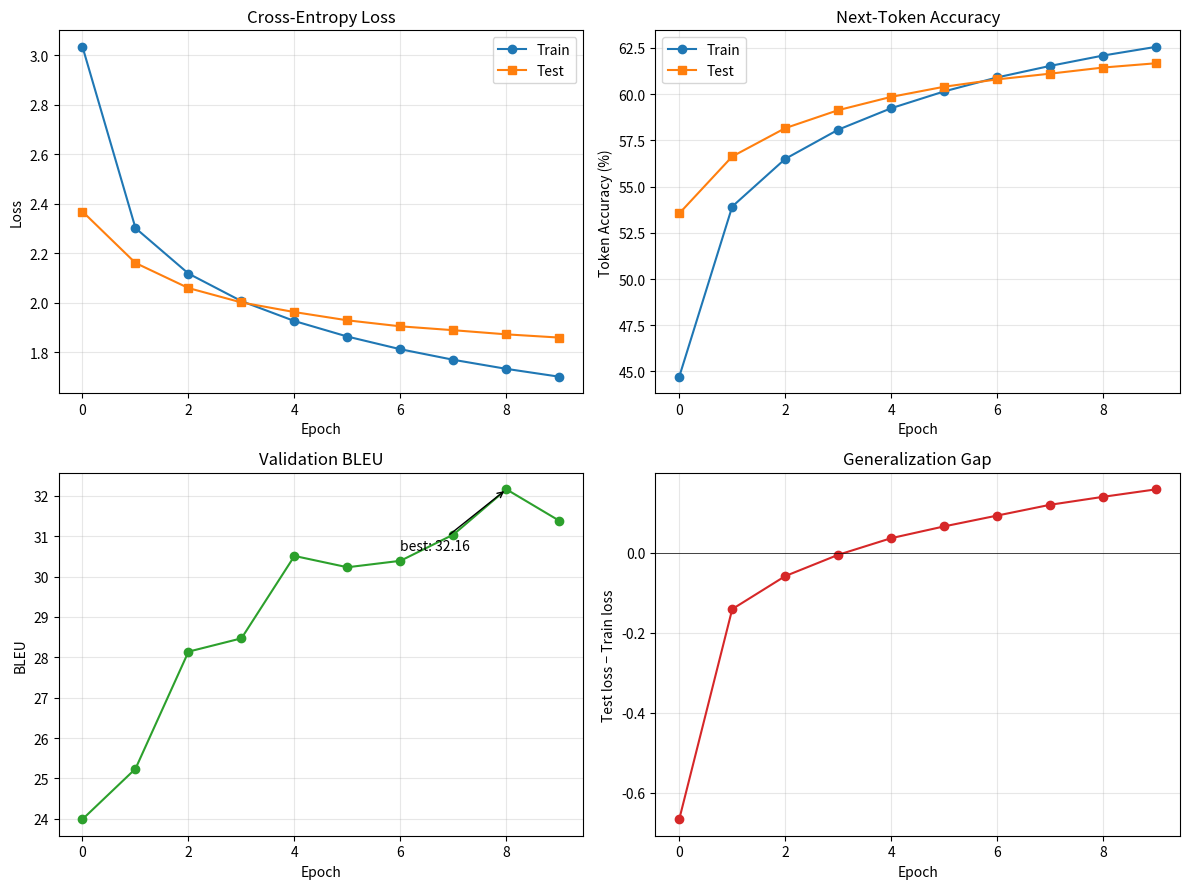
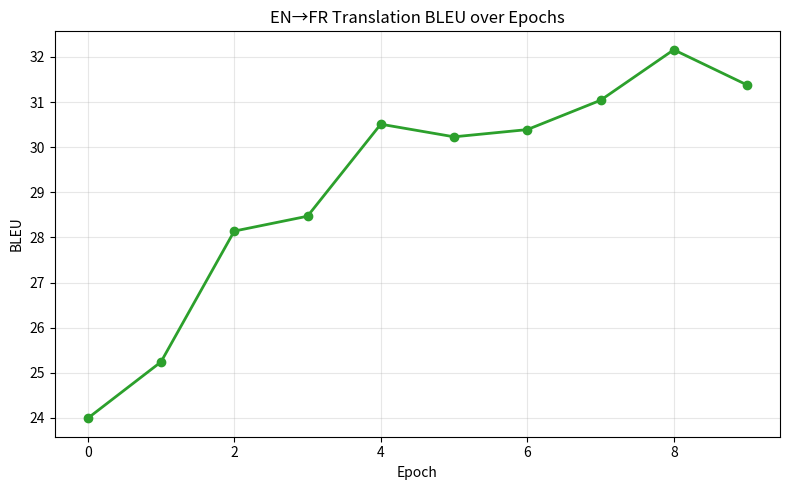

The matplotlib source for these figures, in order:
import matplotlib.pyplot as plt

plt.rcParams.update({
    "figure.facecolor": "white",
    "axes.facecolor": "white",
    "savefig.facecolor": "white",
})

epochs = list(range(10))
train_loss = [3.034666, 2.302136, 2.118319, 2.006962, 1.926535,
              1.863751, 1.812545, 1.769883, 1.733281, 1.701518]
test_loss  = [2.368976, 2.161199, 2.059809, 2.001626, 1.962736,
              1.929398, 1.905185, 1.889490, 1.872759, 1.859690]
train_acc  = [44.7151, 53.9216, 56.4981, 58.0781, 59.2386,
              60.1490, 60.9047, 61.5280, 62.0884, 62.5591]
test_acc   = [53.5475, 56.6292, 58.1607, 59.1340, 59.8525,
              60.4007, 60.7979, 61.1077, 61.4389, 61.6710]
bleu       = [23.99, 25.24, 28.14, 28.47, 30.51,
              30.23, 30.39, 31.04, 32.16, 31.38]

# Combined 2x2 dashboard
fig, axes = plt.subplots(2, 2, figsize=(12, 9))

axes[0, 0].plot(epochs, train_loss, 'o-', label='Train')
axes[0, 0].plot(epochs, test_loss,  's-', label='Test')
axes[0, 0].set_xlabel('Epoch'); axes[0, 0].set_ylabel('Loss')
axes[0, 0].set_title('Cross-Entropy Loss'); axes[0, 0].legend(); axes[0, 0].grid(True, alpha=0.3)

axes[0, 1].plot(epochs, train_acc, 'o-', label='Train')
axes[0, 1].plot(epochs, test_acc,  's-', label='Test')
axes[0, 1].set_xlabel('Epoch'); axes[0, 1].set_ylabel('Token Accuracy (%)')
axes[0, 1].set_title('Next-Token Accuracy'); axes[0, 1].legend(); axes[0, 1].grid(True, alpha=0.3)

axes[1, 0].plot(epochs, bleu, 'o-', color='tab:green')
best_ep = bleu.index(max(bleu))
axes[1, 0].annotate(f'best: {max(bleu):.2f}', xy=(best_ep, max(bleu)),
                    xytext=(best_ep - 2, max(bleu) - 1.5),
                    arrowprops=dict(arrowstyle='->'))
axes[1, 0].set_xlabel('Epoch'); axes[1, 0].set_ylabel('BLEU')
axes[1, 0].set_title('Validation BLEU'); axes[1, 0].grid(True, alpha=0.3)

# Generalization gap
gap_loss = [te - tr for te, tr in zip(test_loss, train_loss)]
axes[1, 1].plot(epochs, gap_loss, 'o-', color='tab:red')
axes[1, 1].axhline(0, color='k', linewidth=0.5)
axes[1, 1].set_xlabel('Epoch'); axes[1, 1].set_ylabel('Test loss − Train loss')
axes[1, 1].set_title('Generalization Gap'); axes[1, 1].grid(True, alpha=0.3)

plt.tight_layout()
plt.savefig('training_dashboard.png', dpi=150, bbox_inches='tight')
print('saved training_dashboard.png')

# Standalone BLEU chart
plt.figure(figsize=(8, 5))
plt.plot(epochs, bleu, 'o-', color='tab:green', linewidth=2)
plt.xlabel('Epoch'); plt.ylabel('BLEU')
plt.title('EN→FR Translation BLEU over Epochs')
plt.grid(True, alpha=0.3)
plt.tight_layout()
plt.savefig('bleu_curve.png', dpi=150, bbox_inches='tight')
print('saved bleu_curve.png')
